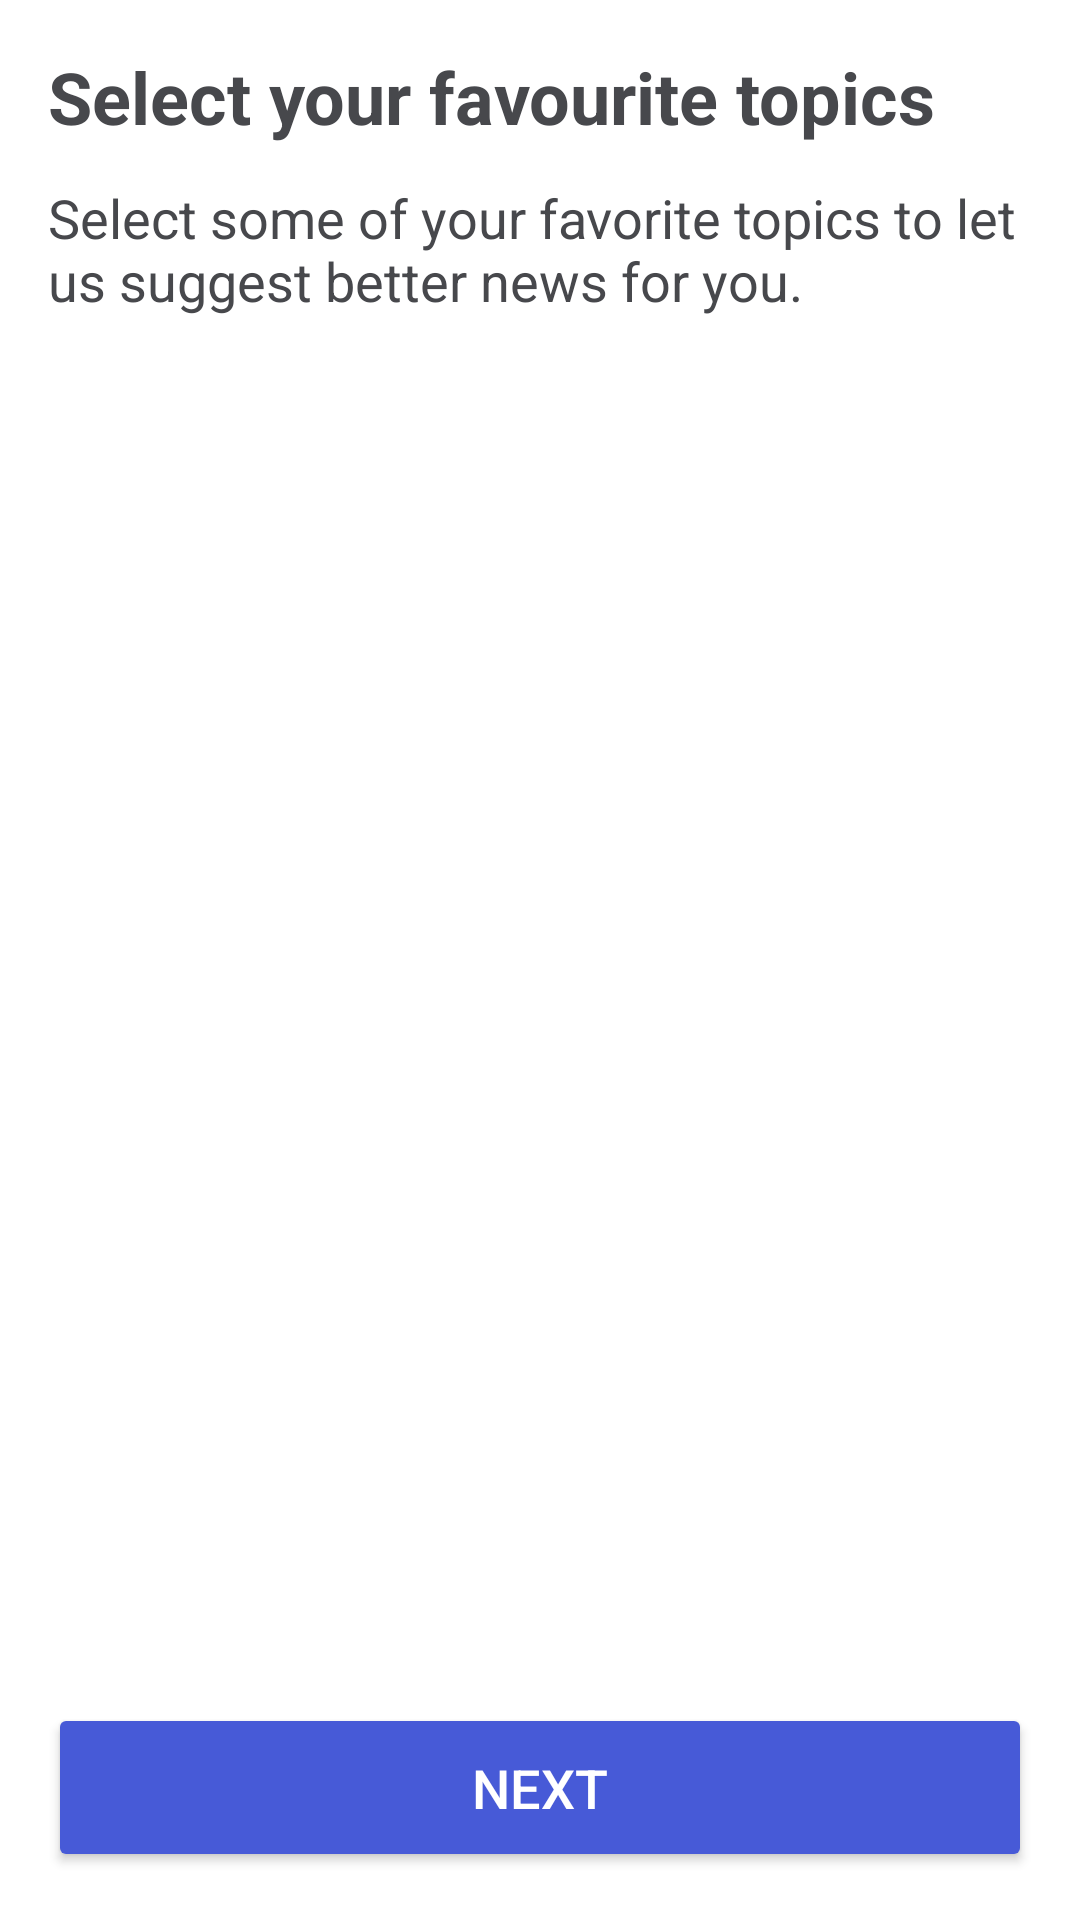

Write the Android layout XML for this screen, with the resource values it uses.
<!-- AndroidManifest.xml: application theme Theme.NewsDagger2 -->
<!-- res/layout/fragment_select_favourite.xml -->
<?xml version="1.0" encoding="utf-8"?>
<LinearLayout xmlns:android="http://schemas.android.com/apk/res/android"
    xmlns:tools="http://schemas.android.com/tools"
    android:layout_width="match_parent"
    android:layout_height="match_parent"
    android:background="?attr/appBackground"
    android:padding="16dp"
    xmlns:app="http://schemas.android.com/apk/res-auto"
    android:orientation="vertical"
    tools:context=".start.SelectFavouriteFragment">

    <TextView
        android:textColor="?attr/appTextColor"
        android:textStyle="bold"
        android:textSize="24sp"
        android:text="@string/select_your_favourite_topics"
        android:layout_width="match_parent"
        android:layout_height="wrap_content" />
    <TextView
        android:layout_marginTop="12dp"
        android:layout_marginBottom="8dp"
        android:textColor="?attr/appTextColor"
        android:textSize="18sp"
        android:text="@string/select_some_topics_to_let_us"
        android:layout_width="match_parent"
        android:layout_height="wrap_content" />

    <androidx.recyclerview.widget.RecyclerView
        android:layout_marginTop="12dp"
        android:id="@+id/topics_rv"
        app:layoutManager="androidx.recyclerview.widget.GridLayoutManager"
        app:spanCount="2"
        android:layout_weight="1"
        android:layout_width="match_parent"
        android:layout_height="0dp" />

    <androidx.appcompat.widget.AppCompatButton
        android:id="@+id/next_btn"
        android:backgroundTint="@color/main_color"
        android:layout_marginTop="16dp"
        android:padding="16dp"
        android:layout_gravity="bottom"
        android:textSize="18sp"
        android:textColor="@color/white"
        android:text="@string/next"
        android:layout_width="match_parent"
        android:layout_height="wrap_content" />

</LinearLayout>
<!-- resources referenced by this layout -->
<resources>
  <color name="main_color">#475AD7</color>
  <color name="white">#FFFFFFFF</color>
  <string name="next">Next</string>
  <string name="select_some_topics_to_let_us">Select some of your favorite topics to let us suggest better news for you.</string>
  <string name="select_your_favourite_topics">Select your favourite topics</string>
  <style name="Theme.NewsDagger2" parent="Theme.MaterialComponents.DayNight.NoActionBar">
          
          <item name="colorPrimary">@color/main_color</item>
          <item name="colorPrimaryVariant">@color/white</item>
          <item name="colorOnPrimary">@color/white</item>
          
          <item name="colorSecondary">@color/main_color</item>
          <item name="colorSecondaryVariant">@color/teal_700</item>
          <item name="colorOnSecondary">@color/black</item>
          
          <item name="android:statusBarColor" tools:targetApi="l">?attr/colorPrimaryVariant</item>
          
          <item name="android:windowLightStatusBar" tools:targetApi="m">true</item>
  
  
  
  
          <item name="appBackground">@color/white</item>
          <item name="appTextColor">@color/black_text_color</item>
      </style>
  <color name="teal_700">#FF018786</color>
  <color name="black">#FF000000</color>
  <color name="black_text_color">#47484C</color>
</resources>
